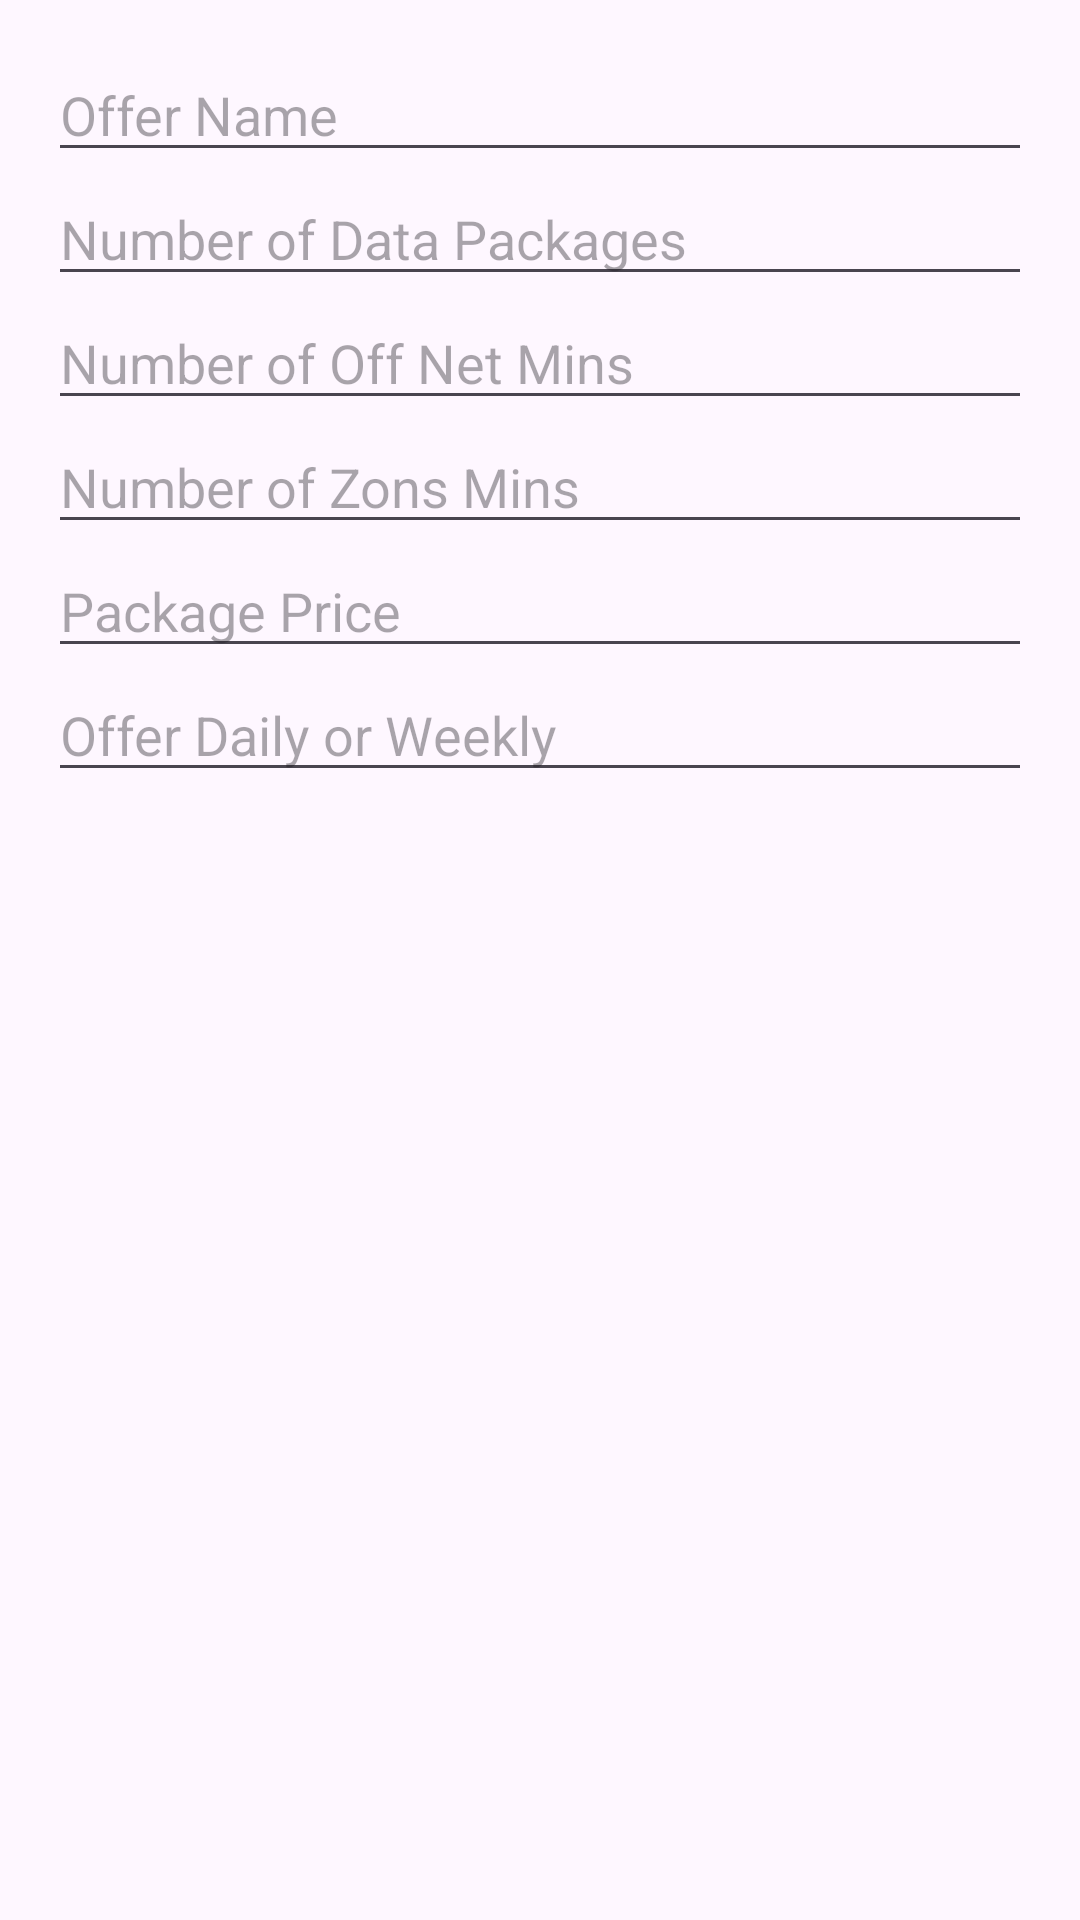

The Android layout XML behind this screen, and the referenced resources:
<!-- AndroidManifest.xml: application theme Theme.SinglePackage -->
<!-- res/layout/input_hotoffer_package.xml -->
<?xml version="1.0" encoding="utf-8"?>
<ScrollView xmlns:android="http://schemas.android.com/apk/res/android"
    android:layout_width="match_parent"
    android:layout_height="match_parent"
    android:padding="16dp">

    <LinearLayout
        android:layout_width="match_parent"
        android:layout_height="wrap_content"
        android:orientation="vertical">

        <EditText
            android:id="@+id/etOfferNameOfHotOffer"
            android:layout_width="match_parent"
            android:layout_height="wrap_content"
            android:autofillHints="no"
            android:hint="Offer Name"
            android:inputType="text" />

        <EditText
            android:id="@+id/etNumberofDataHotPackages"
            android:layout_width="match_parent"
            android:layout_height="wrap_content"
            android:autofillHints="no"
            android:hint="Number of Data Packages"
            android:inputType="number" />

        <EditText
            android:id="@+id/etNumberofOffNetMinsHotPackages"
            android:layout_width="match_parent"
            android:layout_height="wrap_content"
            android:autofillHints="no"
            android:hint="Number of Off Net Mins"
            android:inputType="number" />

        <EditText
            android:id="@+id/etNumberofZonsMinsHotPackages"
            android:layout_width="match_parent"
            android:layout_height="wrap_content"
            android:autofillHints="no"
            android:hint="Number of Zons Mins"
            android:inputType="number" />

        <EditText
            android:id="@+id/etPackagePriceHotOffers"
            android:layout_width="match_parent"
            android:layout_height="wrap_content"
            android:hint="Package Price"
            android:autofillHints="no"
            android:inputType="numberDecimal" />

        <EditText
            android:id="@+id/etOfferDailyOrWeeklyHotPackages"
            android:layout_width="match_parent"
            android:layout_height="wrap_content"
            android:hint="Offer Daily or Weekly"
            android:autofillHints="no"
            android:inputType="text" />


    </LinearLayout>
</ScrollView>
<!-- resources referenced by this layout -->
<resources>
  <style name="Theme.SinglePackage" parent="Base.Theme.SinglePackage" />
  <style name="Base.Theme.SinglePackage" parent="Theme.Material3.DayNight.NoActionBar">
          
          
      </style>
</resources>
